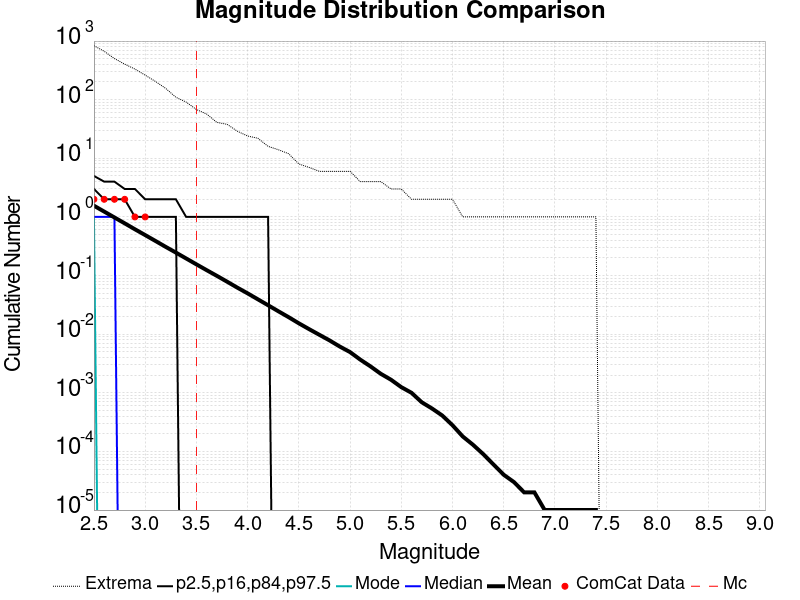

Values plotted in this chart, from the file beside it:
Magnitude, ComCat Data, Simulation Mean, Simulation Median, Simulation Mode, Simulation Minimum, Simulation Maximum, 2.5 %-ile, 16 %-ile, 84 %-ile, 97.5 %-ile
2.5, 2.0, 1.554, 1.0, 1.0, 0.0, 833.0, 0.0, 0.0, 3.0, 5.0
2.6, 2.0, 1.234, 1.0, 0.0, 0.0, 669.0, 0.0, 0.0, 2.0, 4.0
2.7, 2.0, 0.98, 1.0, 0.0, 0.0, 503.0, 0.0, 0.0, 2.0, 4.0
2.8, 2.0, 0.7783, 0.0, 0.0, 0.0, 404.0, 0.0, 0.0, 2.0, 3.0
2.9, 1.0, 0.616, 0.0, 0.0, 0.0, 333.0, 0.0, 0.0, 1.0, 3.0
3.0, 1.0, 0.4906, 0.0, 0.0, 0.0, 262.0, 0.0, 0.0, 1.0, 2.0
3.1, 0.0, 0.3899, 0.0, 0.0, 0.0, 205.0, 0.0, 0.0, 1.0, 2.0
3.2, 0.0, 0.309, 0.0, 0.0, 0.0, 156.0, 0.0, 0.0, 1.0, 2.0
3.3, 0.0, 0.2466, 0.0, 0.0, 0.0, 110.0, 0.0, 0.0, 1.0, 2.0
3.4, 0.0, 0.1957, 0.0, 0.0, 0.0, 91.0, 0.0, 0.0, 0.0, 1.0
3.5, 0.0, 0.1554, 0.0, 0.0, 0.0, 68.0, 0.0, 0.0, 0.0, 1.0
3.6, 0.0, 0.1237, 0.0, 0.0, 0.0, 57.0, 0.0, 0.0, 0.0, 1.0
3.7, 0.0, 0.09885, 0.0, 0.0, 0.0, 41.0, 0.0, 0.0, 0.0, 1.0
3.8, 0.0, 0.07857, 0.0, 0.0, 0.0, 38.0, 0.0, 0.0, 0.0, 1.0
3.9, 0.0, 0.06218, 0.0, 0.0, 0.0, 29.0, 0.0, 0.0, 0.0, 1.0
4.0, 0.0, 0.04973, 0.0, 0.0, 0.0, 24.0, 0.0, 0.0, 0.0, 1.0
4.1, 0.0, 0.03935, 0.0, 0.0, 0.0, 22.0, 0.0, 0.0, 0.0, 1.0
4.2, 0.0, 0.03117, 0.0, 0.0, 0.0, 16.0, 0.0, 0.0, 0.0, 1.0
4.3, 0.0, 0.02461, 0.0, 0.0, 0.0, 14.0, 0.0, 0.0, 0.0, 0.0
4.4, 0.0, 0.01953, 0.0, 0.0, 0.0, 12.0, 0.0, 0.0, 0.0, 0.0
4.5, 0.0, 0.01533, 0.0, 0.0, 0.0, 8.0, 0.0, 0.0, 0.0, 0.0
4.6, 0.0, 0.0122, 0.0, 0.0, 0.0, 7.0, 0.0, 0.0, 0.0, 0.0
4.7, 0.0, 0.00977, 0.0, 0.0, 0.0, 6.0, 0.0, 0.0, 0.0, 0.0
4.8, 0.0, 0.00783, 0.0, 0.0, 0.0, 6.0, 0.0, 0.0, 0.0, 0.0
4.9, 0.0, 0.00615, 0.0, 0.0, 0.0, 6.0, 0.0, 0.0, 0.0, 0.0
5.0, 0.0, 0.00495, 0.0, 0.0, 0.0, 6.0, 0.0, 0.0, 0.0, 0.0
5.1, 0.0, 0.00368, 0.0, 0.0, 0.0, 4.0, 0.0, 0.0, 0.0, 0.0
5.2, 0.0, 0.00282, 0.0, 0.0, 0.0, 4.0, 0.0, 0.0, 0.0, 0.0
5.3, 0.0, 0.00211, 0.0, 0.0, 0.0, 4.0, 0.0, 0.0, 0.0, 0.0
5.4, 0.0, 0.00167, 0.0, 0.0, 0.0, 3.0, 0.0, 0.0, 0.0, 0.0
5.5, 0.0, 0.00125, 0.0, 0.0, 0.0, 3.0, 0.0, 0.0, 0.0, 0.0
5.6, 0.0, 0.001, 0.0, 0.0, 0.0, 2.0, 0.0, 0.0, 0.0, 0.0
5.7, 0.0, 6.9E-4, 0.0, 0.0, 0.0, 2.0, 0.0, 0.0, 0.0, 0.0
5.8, 0.0, 5.4E-4, 0.0, 0.0, 0.0, 2.0, 0.0, 0.0, 0.0, 0.0
5.9, 0.0, 4.1E-4, 0.0, 0.0, 0.0, 2.0, 0.0, 0.0, 0.0, 0.0
6.0, 0.0, 2.8E-4, 0.0, 0.0, 0.0, 2.0, 0.0, 0.0, 0.0, 0.0
6.1, 0.0, 1.8E-4, 0.0, 0.0, 0.0, 1.0, 0.0, 0.0, 0.0, 0.0
6.2, 0.0, 1.3E-4, 0.0, 0.0, 0.0, 1.0, 0.0, 0.0, 0.0, 0.0
6.3, 0.0, 9.0E-5, 0.0, 0.0, 0.0, 1.0, 0.0, 0.0, 0.0, 0.0
6.4, 0.0, 6.0E-5, 0.0, 0.0, 0.0, 1.0, 0.0, 0.0, 0.0, 0.0
6.5, 0.0, 4.0E-5, 0.0, 0.0, 0.0, 1.0, 0.0, 0.0, 0.0, 0.0
6.6, 0.0, 3.0E-5, 0.0, 0.0, 0.0, 1.0, 0.0, 0.0, 0.0, 0.0
6.7, 0.0, 2.0E-5, 0.0, 0.0, 0.0, 1.0, 0.0, 0.0, 0.0, 0.0
6.8, 0.0, 2.0E-5, 0.0, 0.0, 0.0, 1.0, 0.0, 0.0, 0.0, 0.0
6.9, 0.0, 1.0E-5, 0.0, 0.0, 0.0, 1.0, 0.0, 0.0, 0.0, 0.0
7.0, 0.0, 1.0E-5, 0.0, 0.0, 0.0, 1.0, 0.0, 0.0, 0.0, 0.0
7.1, 0.0, 1.0E-5, 0.0, 0.0, 0.0, 1.0, 0.0, 0.0, 0.0, 0.0
7.2, 0.0, 1.0E-5, 0.0, 0.0, 0.0, 1.0, 0.0, 0.0, 0.0, 0.0
7.3, 0.0, 1.0E-5, 0.0, 0.0, 0.0, 1.0, 0.0, 0.0, 0.0, 0.0
7.4, 0.0, 1.0E-5, 0.0, 0.0, 0.0, 1.0, 0.0, 0.0, 0.0, 0.0
7.5, 0.0, 0.0, 0.0, 0.0, 0.0, 0.0, 0.0, 0.0, 0.0, 0.0
7.6, 0.0, 0.0, 0.0, 0.0, 0.0, 0.0, 0.0, 0.0, 0.0, 0.0
7.7, 0.0, 0.0, 0.0, 0.0, 0.0, 0.0, 0.0, 0.0, 0.0, 0.0
7.8, 0.0, 0.0, 0.0, 0.0, 0.0, 0.0, 0.0, 0.0, 0.0, 0.0
7.9, 0.0, 0.0, 0.0, 0.0, 0.0, 0.0, 0.0, 0.0, 0.0, 0.0
8.0, 0.0, 0.0, 0.0, 0.0, 0.0, 0.0, 0.0, 0.0, 0.0, 0.0
8.1, 0.0, 0.0, 0.0, 0.0, 0.0, 0.0, 0.0, 0.0, 0.0, 0.0
8.2, 0.0, 0.0, 0.0, 0.0, 0.0, 0.0, 0.0, 0.0, 0.0, 0.0
8.3, 0.0, 0.0, 0.0, 0.0, 0.0, 0.0, 0.0, 0.0, 0.0, 0.0
8.4, 0.0, 0.0, 0.0, 0.0, 0.0, 0.0, 0.0, 0.0, 0.0, 0.0
... 6 more rows
